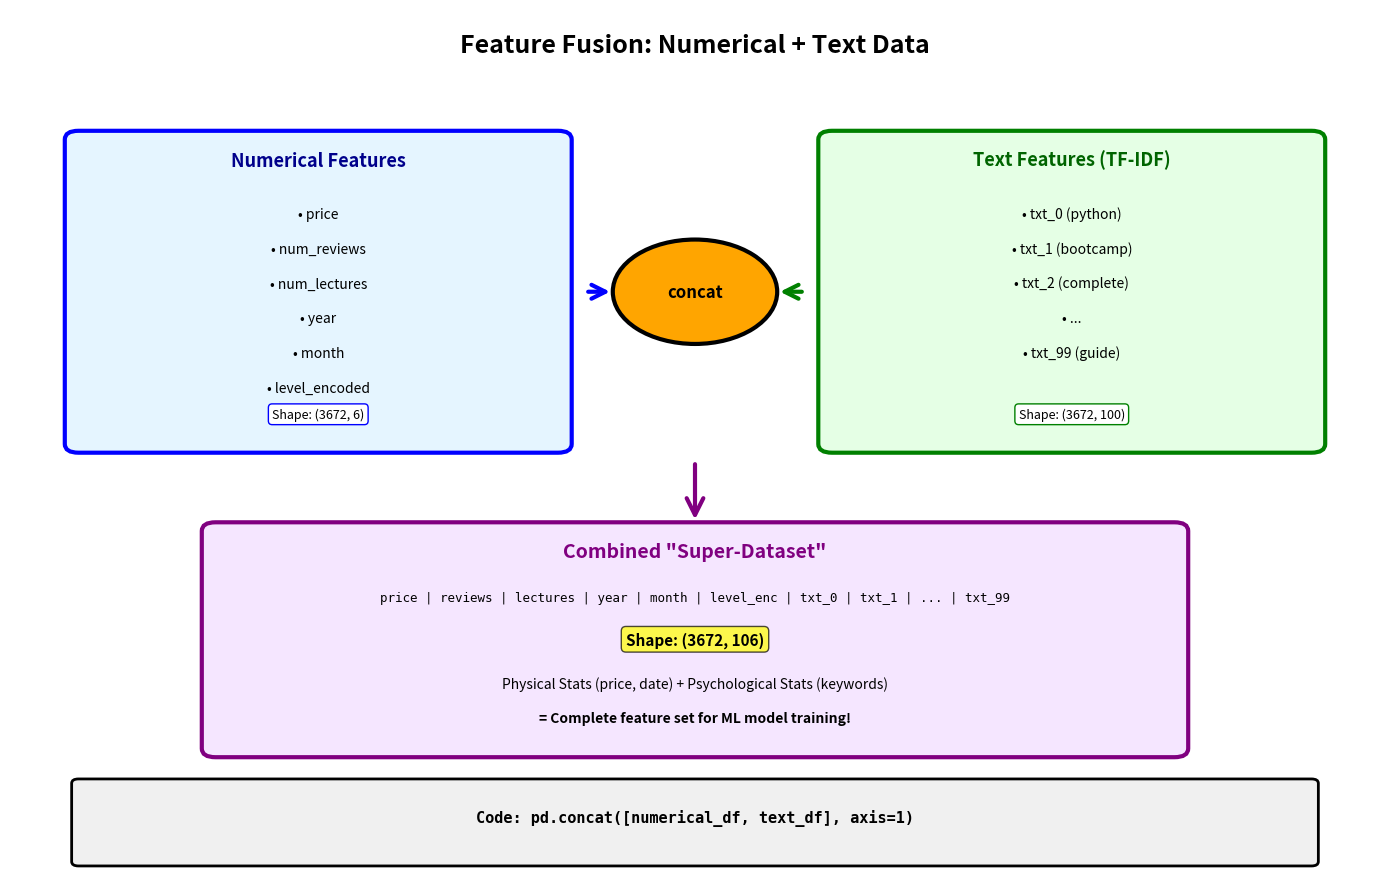

This figure's Python source:
import matplotlib.pyplot as plt
from matplotlib.patches import FancyBboxPatch, FancyArrowPatch, Rectangle
import numpy as np

# Create figure
fig, ax = plt.subplots(figsize=(14, 9))
ax.set_xlim(0, 10)
ax.set_ylim(0, 10)
ax.axis('off')

# Title
ax.text(5, 9.5, 'Feature Fusion: Numerical + Text Data', 
        fontsize=18, fontweight='bold', ha='center')

# LEFT: Numerical Features
num_box = FancyBboxPatch((0.5, 5), 3.5, 3.5, 
                        boxstyle="round,pad=0.1", 
                        edgecolor='blue', facecolor='#E5F5FF', linewidth=3)
ax.add_patch(num_box)
ax.text(2.25, 8.2, 'Numerical Features', fontsize=13, ha='center', fontweight='bold', color='darkblue')

num_features = ['price', 'num_reviews', 'num_lectures', 'year', 'month', 'level_encoded']
for i, feat in enumerate(num_features):
    y_pos = 7.6 - i * 0.4
    ax.text(2.25, y_pos, f'• {feat}', fontsize=10, ha='center')

ax.text(2.25, 5.3, 'Shape: (3672, 6)', fontsize=9, ha='center', 
        bbox=dict(boxstyle='round', facecolor='white', edgecolor='blue'))

# RIGHT: Text Features (TF-IDF)
text_box = FancyBboxPatch((6, 5), 3.5, 3.5, 
                         boxstyle="round,pad=0.1", 
                         edgecolor='green', facecolor='#E5FFE5', linewidth=3)
ax.add_patch(text_box)
ax.text(7.75, 8.2, 'Text Features (TF-IDF)', fontsize=13, ha='center', fontweight='bold', color='darkgreen')

text_features = ['txt_0 (python)', 'txt_1 (bootcamp)', 'txt_2 (complete)', '...', 'txt_99 (guide)']
for i, feat in enumerate(text_features):
    y_pos = 7.6 - i * 0.4
    ax.text(7.75, y_pos, f'• {feat}', fontsize=10, ha='center')

ax.text(7.75, 5.3, 'Shape: (3672, 100)', fontsize=9, ha='center', 
        bbox=dict(boxstyle='round', facecolor='white', edgecolor='green'))

# CENTER: Merge operation
merge_circle = plt.Circle((5, 6.75), 0.6, color='orange', ec='black', linewidth=3, zorder=10)
ax.add_patch(merge_circle)
ax.text(5, 6.75, 'concat', fontsize=12, ha='center', va='center', fontweight='bold', zorder=11)

# Arrows
arrow1 = FancyArrowPatch((4.2, 6.75), (4.4, 6.75),
                        arrowstyle='->', mutation_scale=25, linewidth=3, color='blue')
ax.add_patch(arrow1)

arrow2 = FancyArrowPatch((5.8, 6.75), (5.6, 6.75),
                        arrowstyle='->', mutation_scale=25, linewidth=3, color='green')
ax.add_patch(arrow2)

# BOTTOM: Combined Dataset
combined_box = FancyBboxPatch((1.5, 1.5), 7, 2.5, 
                             boxstyle="round,pad=0.1", 
                             edgecolor='purple', facecolor='#F5E6FF', linewidth=3)
ax.add_patch(combined_box)
ax.text(5, 3.7, 'Combined "Super-Dataset"', fontsize=14, ha='center', fontweight='bold', color='purple')

combined_features = ['price', 'reviews', 'lectures', 'year', 'month', 'level_enc', 
                    'txt_0', 'txt_1', '...', 'txt_99']
feature_text = ' | '.join(combined_features)
ax.text(5, 3.2, feature_text, fontsize=9, ha='center', family='monospace')

ax.text(5, 2.7, 'Shape: (3672, 106)', fontsize=11, ha='center', fontweight='bold',
        bbox=dict(boxstyle='round', facecolor='yellow', alpha=0.7))

ax.text(5, 2.2, 'Physical Stats (price, date) + Psychological Stats (keywords)', 
        fontsize=10, ha='center', style='italic')

ax.text(5, 1.8, '= Complete feature set for ML model training!', 
        fontsize=10, ha='center', fontweight='bold')

# Arrow down
arrow_down = FancyArrowPatch((5, 4.8), (5, 4.1),
                            arrowstyle='->', mutation_scale=30, linewidth=3, color='purple')
ax.add_patch(arrow_down)

# Code snippet
code_box = FancyBboxPatch((0.5, 0.2), 9, 0.9, 
                         boxstyle="round,pad=0.05", 
                         edgecolor='black', facecolor='#F0F0F0', linewidth=2)
ax.add_patch(code_box)
ax.text(5, 0.65, 'Code: pd.concat([numerical_df, text_df], axis=1)', 
        fontsize=11, ha='center', family='monospace', fontweight='bold')

plt.tight_layout()
plt.savefig('feature_fusion.png', dpi=150, bbox_inches='tight')
print('✓ Saved: feature_fusion.png')
